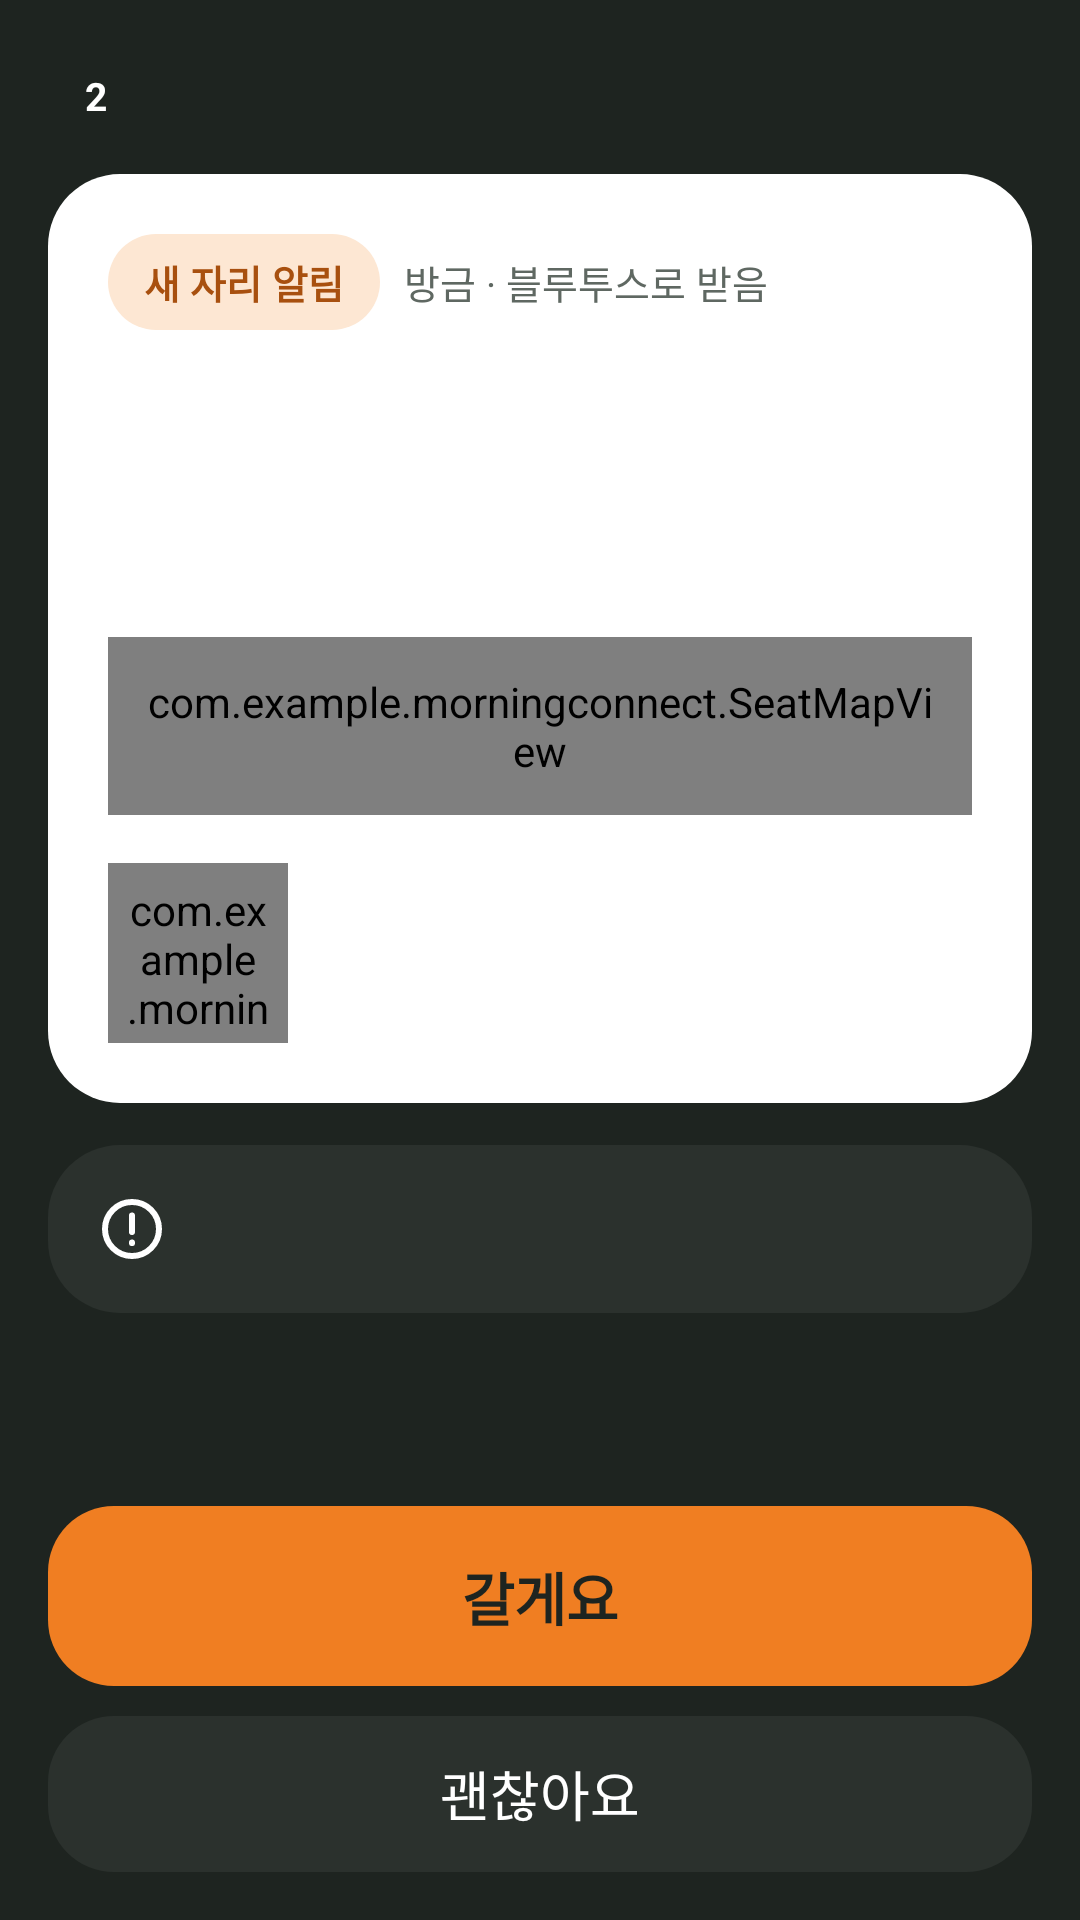

This screen was rendered from an Android layout file. Write that file and the resources it references.
<!-- AndroidManifest.xml: application theme Theme.MorningConnect -->
<!-- res/layout/activity_receive.xml -->
<?xml version="1.0" encoding="utf-8"?>
<LinearLayout xmlns:android="http://schemas.android.com/apk/res/android"
    xmlns:tools="http://schemas.android.com/tools"
    android:id="@+id/root"
    android:layout_width="match_parent"
    android:layout_height="match_parent"
    android:background="@color/dark"
    android:orientation="vertical"
    android:paddingStart="16dp"
    android:paddingEnd="16dp">

    <LinearLayout
        android:layout_width="match_parent"
        android:layout_height="wrap_content"
        android:layout_marginTop="20dp"
        android:gravity="center_vertical"
        android:paddingStart="4dp"
        android:paddingEnd="4dp">

        <TextView
            android:layout_width="24dp"
            android:layout_height="24dp"
            android:background="@drawable/circle"
            android:backgroundTint="@color/green"
            android:gravity="center"
            android:importantForAccessibility="no"
            android:text="2"
            android:textColor="@color/white"
            android:textSize="13sp"
            android:textStyle="bold" />

        <TextView
            android:id="@+id/route"
            style="@style/Black"
            android:layout_width="0dp"
            android:layout_height="wrap_content"
            android:layout_marginStart="8dp"
            android:layout_weight="1"
            android:textColor="@color/white"
            android:textSize="17sp"
            tools:text="강남 → 교대" />

        <TextView
            android:id="@+id/carCount"
            android:layout_width="wrap_content"
            android:layout_height="wrap_content"
            android:textColor="@color/dark_sub"
            android:textSize="14sp"
            tools:text="같은 칸 7명" />
    </LinearLayout>

    <androidx.core.widget.NestedScrollView
        android:layout_width="match_parent"
        android:layout_height="0dp"
        android:layout_weight="1">

        <LinearLayout
            android:layout_width="match_parent"
            android:layout_height="wrap_content"
            android:orientation="vertical">

            <LinearLayout
                style="@style/Card"
                android:layout_width="match_parent"
                android:layout_height="wrap_content"
                android:layout_marginTop="14dp"
                android:orientation="vertical"
                android:padding="20dp">

                <LinearLayout
                    android:layout_width="match_parent"
                    android:layout_height="wrap_content"
                    android:gravity="center_vertical">

                    <TextView
                        style="@style/Pill"
                        android:layout_height="32dp"
                        android:background="@drawable/pill_orange"
                        android:clickable="false"
                        android:focusable="false"
                        android:paddingStart="12dp"
                        android:paddingEnd="12dp"
                        android:text="새 자리 알림"
                        android:textColor="@color/orange_text"
                        android:textSize="13sp"
                        android:textStyle="bold" />

                    <TextView
                        android:id="@+id/via"
                        android:layout_width="wrap_content"
                        android:layout_height="wrap_content"
                        android:layout_marginStart="8dp"
                        android:text="방금 · 블루투스로 받음"
                        android:textColor="@color/sub"
                        android:textSize="13sp" />
                </LinearLayout>

                <TextView
                    android:id="@+id/title"
                    style="@style/Black"
                    android:layout_width="wrap_content"
                    android:layout_height="wrap_content"
                    android:layout_marginTop="16dp"
                    android:accessibilityHeading="true"
                    android:lineSpacingExtra="2dp"
                    android:textSize="27sp"
                    tools:text="3-2 문 오른쪽 자리가\n곧 비어요" />

                <TextView
                    android:id="@+id/when"
                    android:layout_width="wrap_content"
                    android:layout_height="wrap_content"
                    android:layout_marginTop="14dp"
                    android:textColor="@color/sub"
                    android:textSize="15sp"
                    tools:text="2정거장 뒤 사당에서 내릴 예정이에요" />

                <com.example.morningconnect.SeatMapView
                    android:id="@+id/seatMap"
                    android:layout_width="match_parent"
                    android:layout_height="wrap_content"
                    android:layout_marginTop="16dp"
                    android:background="@drawable/box_chip"
                    android:padding="12dp" />

                <LinearLayout
                    android:id="@+id/giver"
                    android:layout_width="match_parent"
                    android:layout_height="wrap_content"
                    android:layout_marginTop="16dp"
                    android:focusable="true"
                    android:gravity="center_vertical">

                    <com.example.morningconnect.CharacterView
                        android:id="@+id/avatar"
                        android:layout_width="60dp"
                        android:layout_height="60dp"
                        android:background="@drawable/box_avatar"
                        android:importantForAccessibility="no"
                        android:padding="6dp" />

                    <LinearLayout
                        android:layout_width="0dp"
                        android:layout_height="wrap_content"
                        android:layout_marginStart="14dp"
                        android:layout_weight="1"
                        android:orientation="vertical">

                        <TextView
                            android:id="@+id/lookText"
                            style="@style/Black"
                            android:layout_width="wrap_content"
                            android:layout_height="wrap_content"
                            android:textSize="16sp"
                            tools:text="검정 패딩 · 청바지 · 흰 운동화" />

                        <TextView
                            android:id="@+id/trust"
                            android:layout_width="wrap_content"
                            android:layout_height="wrap_content"
                            android:layout_marginTop="4dp"
                            android:textColor="@color/sub"
                            android:textSize="14sp"
                            tools:text="신뢰도 96 · 약속 이행 42/43회" />
                    </LinearLayout>
                </LinearLayout>
            </LinearLayout>

            <TextView
                android:id="@+id/rule"
                android:layout_width="match_parent"
                android:layout_height="wrap_content"
                android:layout_marginTop="14dp"
                android:background="@drawable/card_dark"
                android:drawablePadding="12dp"
                android:gravity="center_vertical"
                android:padding="16dp"
                android:textColor="@color/white"
                android:textSize="14sp"
                app:drawableStartCompat="@drawable/ic_info"
                app:drawableTint="@color/white"
                xmlns:app="http://schemas.android.com/apk/res-auto"
                tools:text="가장 먼저 '갈게요'를 누른 한 명만 연결돼요" />
        </LinearLayout>
    </androidx.core.widget.NestedScrollView>

    <com.google.android.material.button.MaterialButton
        android:id="@+id/go"
        style="@style/Btn"
        android:layout_width="match_parent"
        android:layout_height="60dp"
        android:layout_marginTop="12dp"
        android:text="갈게요"
        android:textColor="@color/ink"
        android:textSize="19sp"
        app:backgroundTint="@color/btn_orange"
        xmlns:app="http://schemas.android.com/apk/res-auto" />

    <com.google.android.material.button.MaterialButton
        android:id="@+id/no"
        style="@style/Btn"
        android:layout_width="match_parent"
        android:layout_height="52dp"
        android:layout_marginTop="10dp"
        android:layout_marginBottom="16dp"
        android:text="괜찮아요"
        android:textStyle="normal"
        app:backgroundTint="@color/dark_card"
        xmlns:app="http://schemas.android.com/apk/res-auto" />
</LinearLayout>
<!-- resources referenced by this layout -->
<resources>
  <color name="dark">#1E2420</color>
  <color name="dark_card">#2B312D</color>
  <color name="dark_sub">#B8C0BA</color>
  <color name="green">#4CA555</color>
  <color name="ink">#1E2420</color>
  <color name="orange_text">#A8500F</color>
  <color name="sub">#5F6862</color>
  <color name="white">#FFFFFF</color>
  <!-- drawable box_avatar (drawable) -->
  <?xml version="1.0" encoding="utf-8"?>
  <shape xmlns:android="http://schemas.android.com/apk/res/android"><corners android:radius="20dp" /><solid android:color="#E6EBE8" /></shape>
  <!-- drawable box_chip (drawable) -->
  <?xml version="1.0" encoding="utf-8"?>
  <shape xmlns:android="http://schemas.android.com/apk/res/android"><corners android:radius="20dp" /><solid android:color="@color/chip" /></shape>
  <!-- drawable card_dark (drawable) -->
  <?xml version="1.0" encoding="utf-8"?>
  <shape xmlns:android="http://schemas.android.com/apk/res/android"><corners android:radius="24dp" /><solid android:color="@color/dark_card" /></shape>
  <!-- drawable pill_orange (drawable) -->
  <?xml version="1.0" encoding="utf-8"?>
  <shape xmlns:android="http://schemas.android.com/apk/res/android"><corners android:radius="999dp" /><solid android:color="@color/orange_soft" /></shape>
  <style name="Black">
          <item name="android:textStyle">bold</item>
      </style>
  <style name="Card">
          <item name="android:background">@drawable/card</item>
      </style>
  <style name="Pill">
          <item name="android:layout_width">wrap_content</item>
          <item name="android:layout_height">36dp</item>
          <item name="android:gravity">center</item>
          <item name="android:paddingStart">16dp</item>
          <item name="android:paddingEnd">16dp</item>
          <item name="android:textSize">15sp</item>
          <item name="android:background">@drawable/pill</item>
          <item name="android:clickable">true</item>
          <item name="android:focusable">true</item>
      </style>
  <style name="Theme.MorningConnect" parent="Theme.Material3.Light.NoActionBar">
          <item name="colorPrimary">@color/green_dark</item>
          <item name="colorOnPrimary">@color/white</item>
          <item name="colorSecondaryContainer">@color/green_soft</item>
          <item name="android:windowBackground">@color/bg</item>
          <item name="android:textColor">@color/ink</item>
          <item name="android:textColorPrimary">@color/ink</item>
          <item name="android:textColorSecondary">@color/sub</item>
          <item name="android:textColorHint">@color/hint</item>
          <item name="materialSwitchStyle">@style/Toggle</item>
      </style>
  <color name="chip">#F1F3F2</color>
  <color name="orange_soft">#FDE7D3</color>
  <!-- drawable card (drawable) -->
  <?xml version="1.0" encoding="utf-8"?>
  <shape xmlns:android="http://schemas.android.com/apk/res/android"><corners android:radius="24dp" /><solid android:color="@color/white" /></shape>
  <color name="green_dark">#2E8540</color>
  <color name="green_soft">#E4F0E6</color>
  <color name="bg">#E6EAE7</color>
  <color name="hint">#8E9791</color>
  <style name="Toggle" parent="Widget.Material3.CompoundButton.MaterialSwitch">
          <item name="thumbTint">@color/switch_thumb</item>
          <item name="trackTint">@color/switch_track</item>
          <item name="trackDecorationTint">@android:color/transparent</item>
      </style>
</resources>
